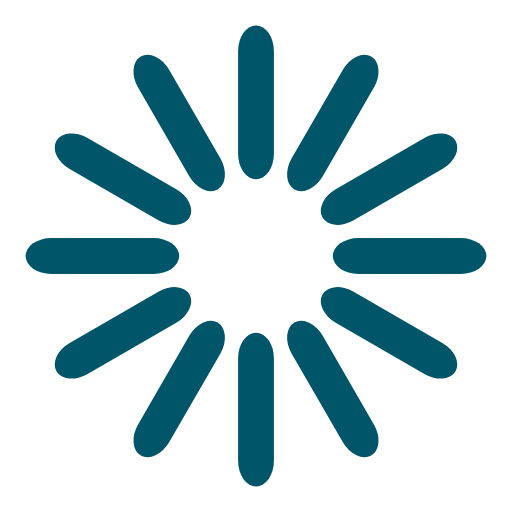
t = 0.00 s
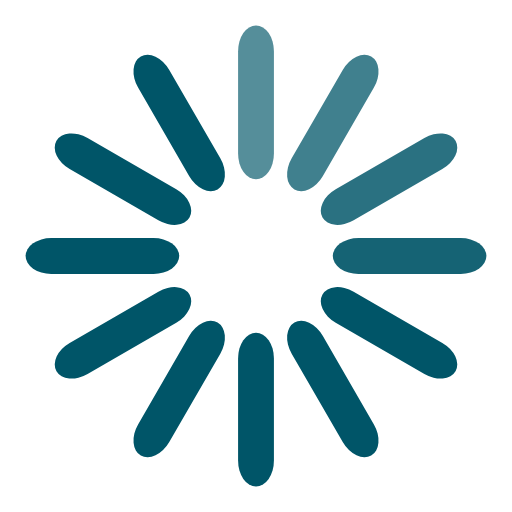
t = 0.33 s
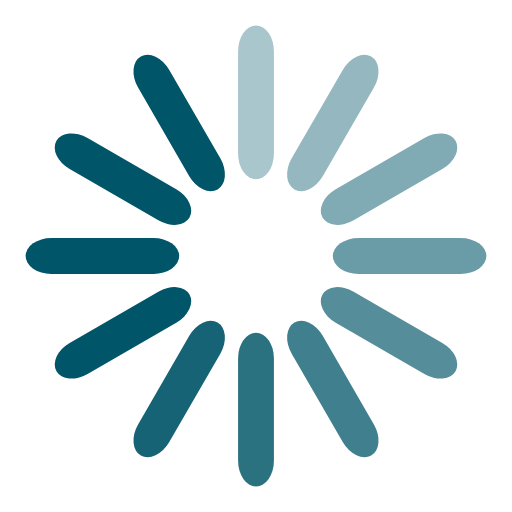
t = 0.67 s
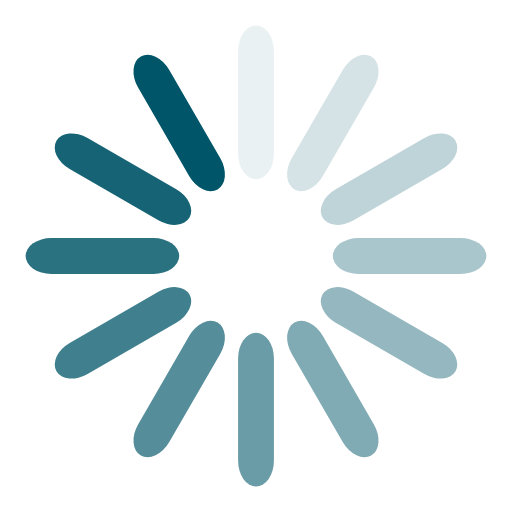
t = 0.92 s
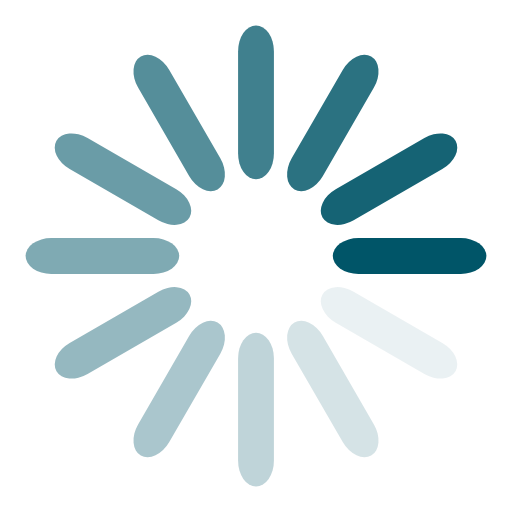
t = 1.25 s
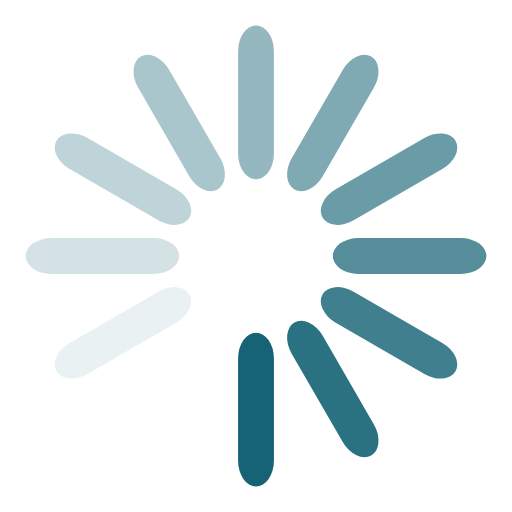
t = 1.58 s

The animated SVG that drew these frames (rendered in a browser with its animation timeline set to each time). Animation: 12 SMIL elements (animate=12); one cycle of 1.92 s, repeats indefinitely.

<svg width='184px' height='184px' xmlns="http://www.w3.org/2000/svg" viewBox="0 0 100 100" preserveAspectRatio="xMidYMid" class="uil-default"><rect x="0" y="0" width="100" height="100" fill="none" class="bk"></rect><rect  x='46.5' y='35' width='7' height='30' rx='5' ry='5' fill='#005568' transform='rotate(0 50 50) translate(0 -30)'>  <animate attributeName='opacity' from='1' to='0' dur='1s' begin='0s' repeatCount='indefinite'/></rect><rect  x='46.5' y='35' width='7' height='30' rx='5' ry='5' fill='#005568' transform='rotate(30 50 50) translate(0 -30)'>  <animate attributeName='opacity' from='1' to='0' dur='1s' begin='0.08333333333333333s' repeatCount='indefinite'/></rect><rect  x='46.5' y='35' width='7' height='30' rx='5' ry='5' fill='#005568' transform='rotate(60 50 50) translate(0 -30)'>  <animate attributeName='opacity' from='1' to='0' dur='1s' begin='0.16666666666666666s' repeatCount='indefinite'/></rect><rect  x='46.5' y='35' width='7' height='30' rx='5' ry='5' fill='#005568' transform='rotate(90 50 50) translate(0 -30)'>  <animate attributeName='opacity' from='1' to='0' dur='1s' begin='0.25s' repeatCount='indefinite'/></rect><rect  x='46.5' y='35' width='7' height='30' rx='5' ry='5' fill='#005568' transform='rotate(120 50 50) translate(0 -30)'>  <animate attributeName='opacity' from='1' to='0' dur='1s' begin='0.3333333333333333s' repeatCount='indefinite'/></rect><rect  x='46.5' y='35' width='7' height='30' rx='5' ry='5' fill='#005568' transform='rotate(150 50 50) translate(0 -30)'>  <animate attributeName='opacity' from='1' to='0' dur='1s' begin='0.4166666666666667s' repeatCount='indefinite'/></rect><rect  x='46.5' y='35' width='7' height='30' rx='5' ry='5' fill='#005568' transform='rotate(180 50 50) translate(0 -30)'>  <animate attributeName='opacity' from='1' to='0' dur='1s' begin='0.5s' repeatCount='indefinite'/></rect><rect  x='46.5' y='35' width='7' height='30' rx='5' ry='5' fill='#005568' transform='rotate(210 50 50) translate(0 -30)'>  <animate attributeName='opacity' from='1' to='0' dur='1s' begin='0.5833333333333334s' repeatCount='indefinite'/></rect><rect  x='46.5' y='35' width='7' height='30' rx='5' ry='5' fill='#005568' transform='rotate(240 50 50) translate(0 -30)'>  <animate attributeName='opacity' from='1' to='0' dur='1s' begin='0.6666666666666666s' repeatCount='indefinite'/></rect><rect  x='46.5' y='35' width='7' height='30' rx='5' ry='5' fill='#005568' transform='rotate(270 50 50) translate(0 -30)'>  <animate attributeName='opacity' from='1' to='0' dur='1s' begin='0.75s' repeatCount='indefinite'/></rect><rect  x='46.5' y='35' width='7' height='30' rx='5' ry='5' fill='#005568' transform='rotate(300 50 50) translate(0 -30)'>  <animate attributeName='opacity' from='1' to='0' dur='1s' begin='0.8333333333333334s' repeatCount='indefinite'/></rect><rect  x='46.5' y='35' width='7' height='30' rx='5' ry='5' fill='#005568' transform='rotate(330 50 50) translate(0 -30)'>  <animate attributeName='opacity' from='1' to='0' dur='1s' begin='0.9166666666666666s' repeatCount='indefinite'/></rect></svg>